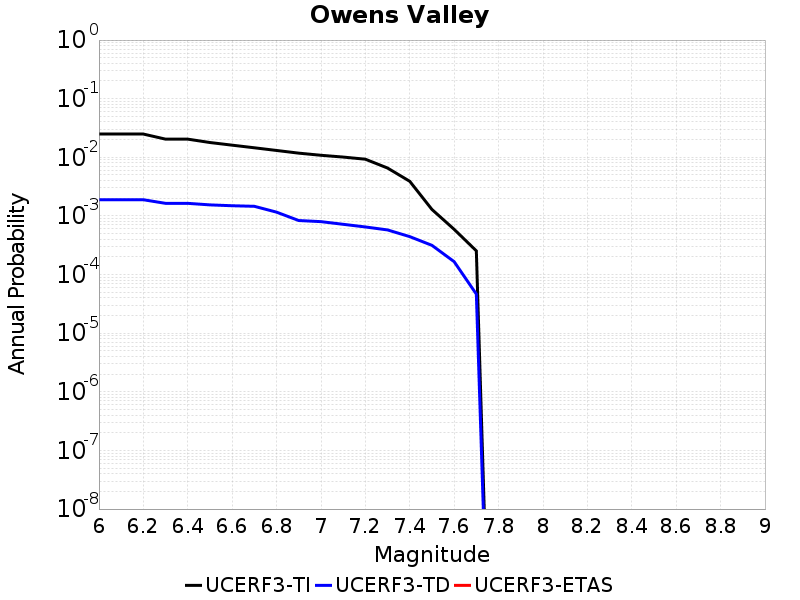

Source data for this figure (header and first rows):
Magnitude, UCERF3-TI Prob, UCERF3-TD Prob, UCERF3-ETAS Prob
6.0, 0.02493, 0.001889, 0.0
6.1, 0.02493, 0.001889, 0.0
6.2, 0.02493, 0.001889, 0.0
6.3, 0.02042, 0.00164, 0.0
6.4, 0.02042, 0.00164, 0.0
6.5, 0.01788, 0.001543, 0.0
6.6, 0.01611, 0.001493, 0.0
6.7, 0.01454, 0.001459, 0.0
6.8, 0.01309, 0.001161, 0.0
6.9, 0.01178, 8.3492434E-4, 0.0
7.0, 0.01083, 7.993183E-4, 0.0
7.1, 0.0101, 7.2001386E-4, 0.0
7.2, 0.009284, 6.486834E-4, 0.0
7.3, 0.006563, 5.7723484E-4, 0.0
7.4, 0.003899, 4.4376103E-4, 0.0
7.5, 0.00129, 3.150563E-4, 0.0
7.6, 5.9094845E-4, 1.6597284E-4, 0.0
7.7, 2.5362454E-4, 4.6418027E-5, 0.0
